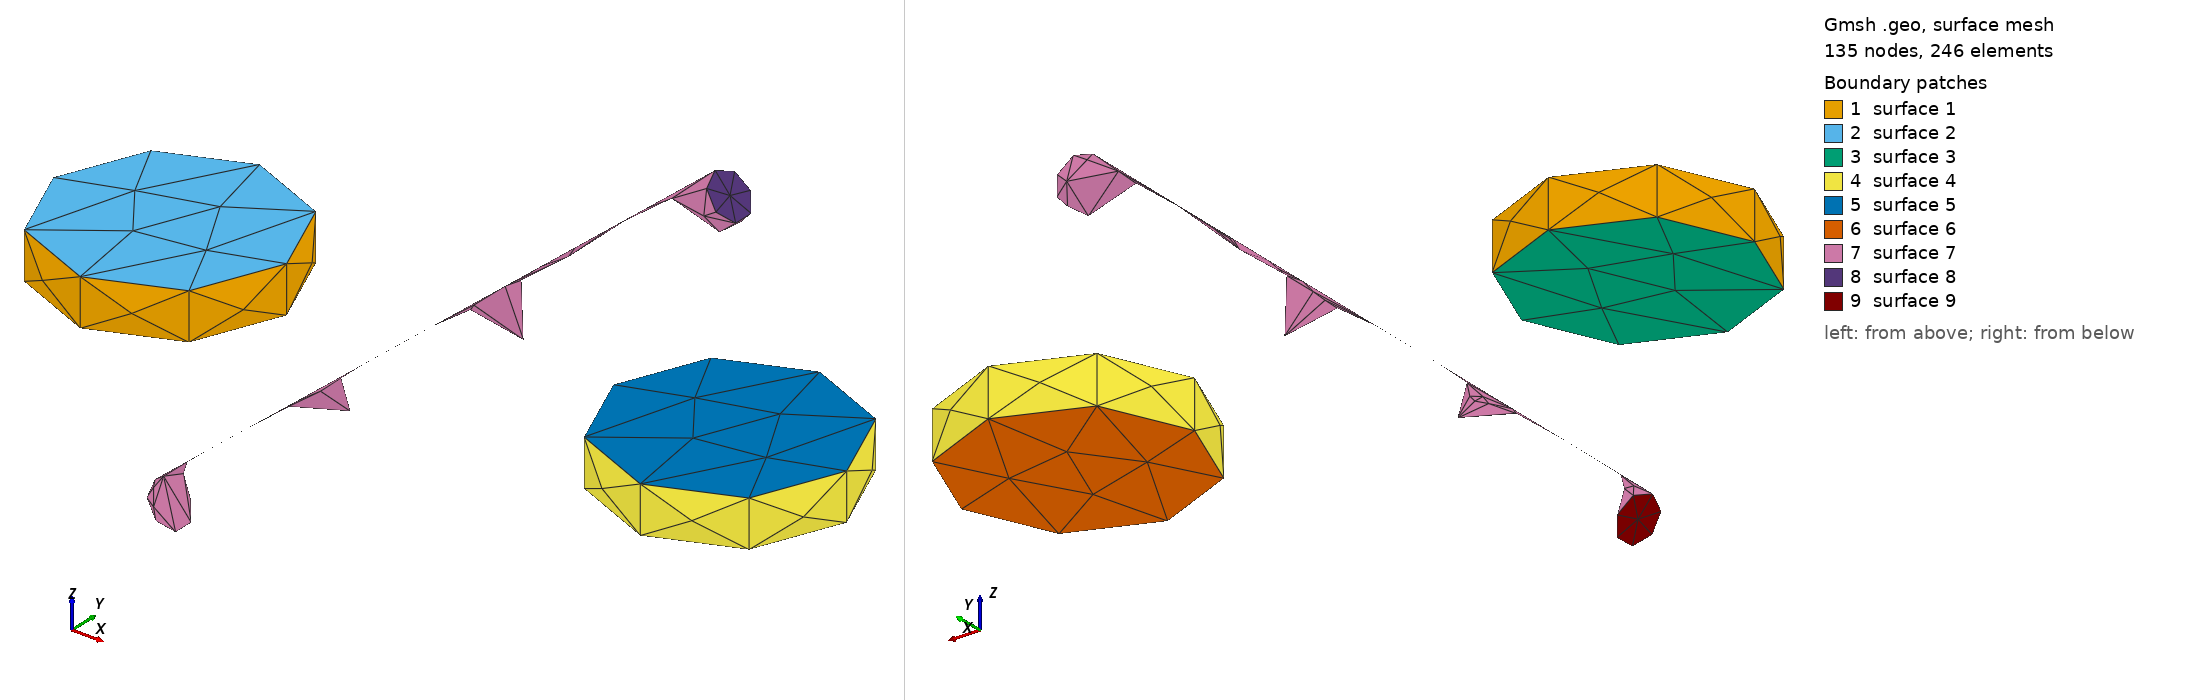

Gmsh geometry script, surface-meshed: 135 nodes, 246 surface elements. Boundary patches (legend numbers): 1 surface 1, 2 surface 2, 3 surface 3, 4 surface 4, 5 surface 5, 6 surface 6, 7 surface 7, 8 surface 8, 9 surface 9. Left view from above one corner, right view from below the opposite corner. The script declares no physical surfaces, so the legend lists its geometric surfaces. The drawing asked Gmsh for element sizes between 1% and 20% of the model's largest extent; the script's own settings can give other sizes.

=== wheel_llama3_70B.geo (drawn) ===
// Switch to OpenCASCADE geometry kernel
SetFactory("OpenCASCADE");

// Define dimensions
wheel_radius = 5; // cm
wheel_height = 2; // cm
axle_radius = 1; // cm
axle_length = 20; // cm
wheel_center_distance = 24; // cm

// Define points
Point(1) = {0, 0, -wheel_height/2, 0.1}; // center of wheel 1
Point(2) = {0, 0, wheel_height/2, 0.1}; // top of wheel 1
Point(3) = {wheel_center_distance, 0, -wheel_height/2, 0.1}; // center of wheel 2
Point(4) = {wheel_center_distance, 0, wheel_height/2, 0.1}; // top of wheel 2
Point(5) = {0, 0, -axle_length/2, 0.1}; // center of axle
Point(6) = {wheel_center_distance, 0, -axle_length/2, 0.1}; // end of axle

// Define cylinders
Cylinder(1) = {0, 0, -wheel_height/2, 0, 0, wheel_height, wheel_radius}; // wheel 1
Cylinder(2) = {wheel_center_distance, 0, -wheel_height/2, 0, 0, wheel_height, wheel_radius}; // wheel 2
Cylinder(3) = {0, 0, -axle_length/2, wheel_center_distance, 0, axle_length, axle_radius}; // axle

// Define physical groups
Physical Volume("Wheel1") = {1};
Physical Volume("Wheel2") = {2};
Physical Volume("Axle") = {3};
